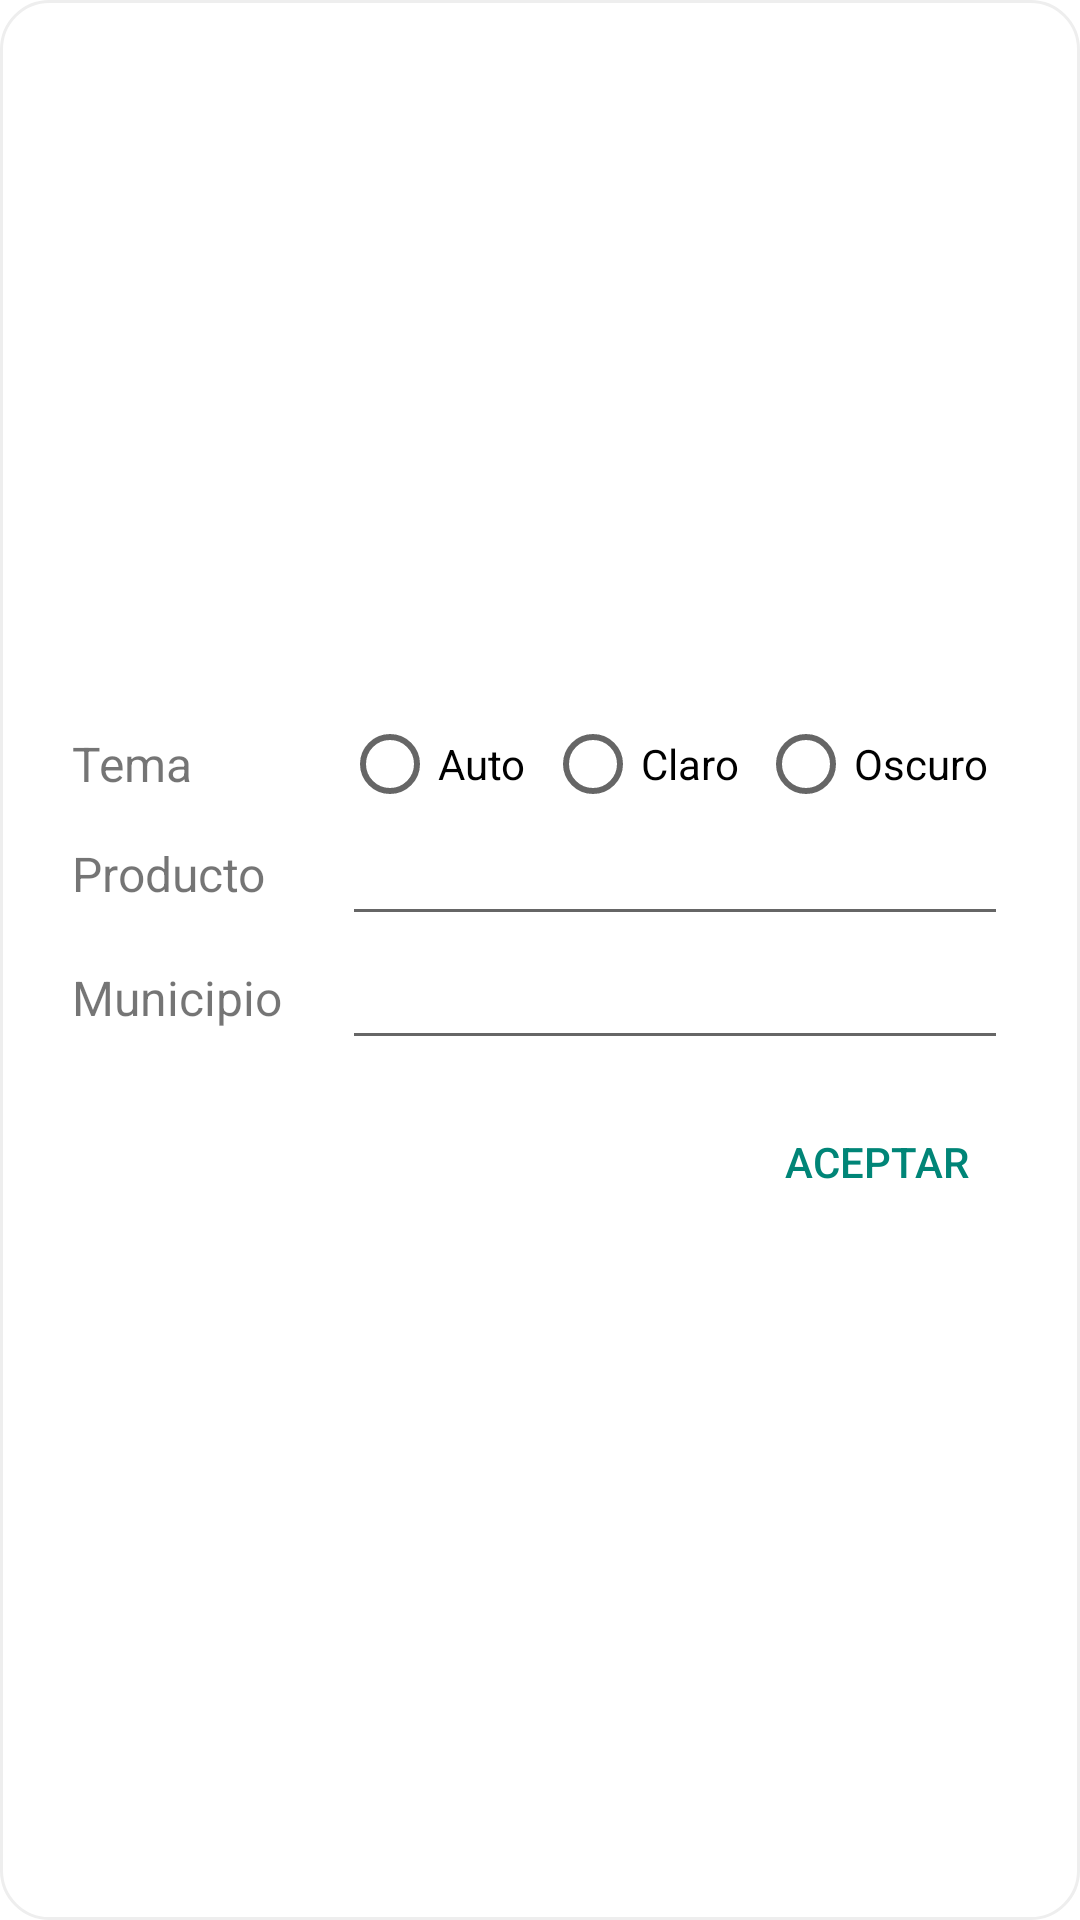

Layout XML and referenced resources for this Android screen:
<!-- AndroidManifest.xml: activity theme Theme.MyDialog -->
<!-- res/layout/activity_settings.xml -->
<?xml version="1.0" encoding="utf-8"?>
<LinearLayout xmlns:android="http://schemas.android.com/apk/res/android"
    xmlns:tools="http://schemas.android.com/tools"
    android:id="@+id/settings_root"
    tools:ignore="RtlSymmetry"
    android:orientation="vertical"
    android:layout_width="match_parent"
    android:layout_height="match_parent"
    android:gravity="center"
    android:paddingTop="20dp"
    android:paddingStart="24dp"
    android:paddingEnd="24dp">

    
    <LinearLayout
        android:layout_width="match_parent"
        android:layout_height="wrap_content"
        android:orientation="horizontal"
        android:layout_gravity="center_vertical">

        <TextView
            android:layout_width="80dp"
            android:layout_height="match_parent"
            android:textSize="16sp"
            android:gravity="center_vertical"
            android:layout_marginEnd="10dp"
            android:text="@string/lbl_theme" />

        <RadioGroup
            android:layout_width="match_parent"
            android:layout_height="wrap_content"
            android:orientation="horizontal">

            <RadioButton android:id="@+id/rb_theme_auto"
                android:layout_width="wrap_content"
                android:layout_height="wrap_content"
                android:layout_weight="1"
                android:text="@string/rb_theme_auto" />
            <RadioButton android:id="@+id/rb_theme_bright"
                android:layout_width="wrap_content"
                android:layout_height="wrap_content"
                android:layout_weight="1"
                android:text="@string/rb_theme_bright" />
            <RadioButton android:id="@+id/rb_theme_dark"
                android:layout_width="wrap_content"
                android:layout_height="wrap_content"
                android:layout_weight="1"
                android:text="@string/rb_theme_dark" />

        </RadioGroup>

    </LinearLayout>

    
    <LinearLayout
        android:layout_width="match_parent"
        android:layout_height="wrap_content"
        android:orientation="horizontal"
        android:layout_gravity="center_vertical">

        <TextView
            android:layout_width="80dp"
            android:layout_height="match_parent"
            android:gravity="center_vertical"
            android:layout_marginEnd="10dp"
            android:textSize="16sp"
            android:text="@string/lbl_product"
            android:labelFor="@id/input_product"/>

        <AutoCompleteTextView
            android:layout_width="match_parent"
            android:layout_height="wrap_content"
            android:id="@+id/input_product"
            android:imeOptions="actionNext"
            android:inputType="text" />

    </LinearLayout>

    
    <LinearLayout
        android:layout_width="match_parent"
        android:layout_height="wrap_content"
        android:orientation="horizontal"
        android:layout_gravity="center_vertical">

        <TextView
            android:layout_width="80dp"
            android:layout_height="match_parent"
            android:gravity="center_vertical"
            android:layout_marginEnd="10dp"
            android:textSize="16sp"
            android:text="@string/lbl_location"
            android:labelFor="@id/input_location"/>

        <AutoCompleteTextView
            android:layout_width="match_parent"
            android:layout_height="wrap_content"
            android:id="@+id/input_location"
            android:imeOptions="actionDone"
            android:inputType="text"/>

    </LinearLayout>

    
    <LinearLayout
        android:layout_width="match_parent"
        android:layout_height="wrap_content"
        android:orientation="horizontal"
        android:layout_gravity="center_vertical"
        android:layout_marginTop="10dp"
        android:layout_marginBottom="10dp">

        <Button
            android:layout_width="wrap_content"
            android:layout_height="wrap_content"
            android:id="@+id/btn_download_api"
            android:text="@string/btn_download_api_data"
            style="@android:style/Widget.Material.Button.Borderless"
            android:alpha="0" />

        <LinearLayout
            android:layout_width="match_parent"
            android:layout_height="wrap_content"
            android:orientation="horizontal"
            android:layout_gravity="center_horizontal"
            android:gravity="end">

            <Button
                android:layout_width="wrap_content"
                android:layout_height="wrap_content"
                android:paddingEnd="12dp"
                android:paddingStart="12dp"
                android:id="@+id/btn_save"
                android:text="@string/btn_save_settings"
                style="@android:style/Widget.Material.Button.Borderless.Colored" />

        </LinearLayout>

    </LinearLayout>

</LinearLayout>
<!-- resources referenced by this layout -->
<resources>
  <string name="btn_download_api_data">Refresh API</string>
  <string name="btn_save_settings">Aceptar</string>
  <string name="lbl_location">Municipio</string>
  <string name="lbl_product">Producto</string>
  <string name="lbl_theme">Tema</string>
  <string name="rb_theme_auto">Auto</string>
  <string name="rb_theme_bright">Claro</string>
  <string name="rb_theme_dark">Oscuro</string>
  <style name="Theme.MyDialog" parent="@style/Theme.AppCompat.DayNight.Dialog.Alert">
          
  
          <item name="android:windowBackground">@drawable/rounded_drawable</item>
  
      </style>
  <!-- drawable rounded_drawable (drawable) -->
  <?xml version="1.0" encoding="utf-8"?>
  
  <shape
      xmlns:android="http://schemas.android.com/apk/res/android"
      android:shape="rectangle">
  
      <corners android:radius="16dp" />
  
      <solid android:color="@color/bg_color_dialog_settings" />
  
      <stroke
          android:width="1dp"
          android:color="@color/border_color_dialog_settings" />
  
      
  
  </shape>
  <color name="bg_color_dialog_settings">#FFFFFF</color>
  <color name="border_color_dialog_settings">#EEEEEE</color>
</resources>
